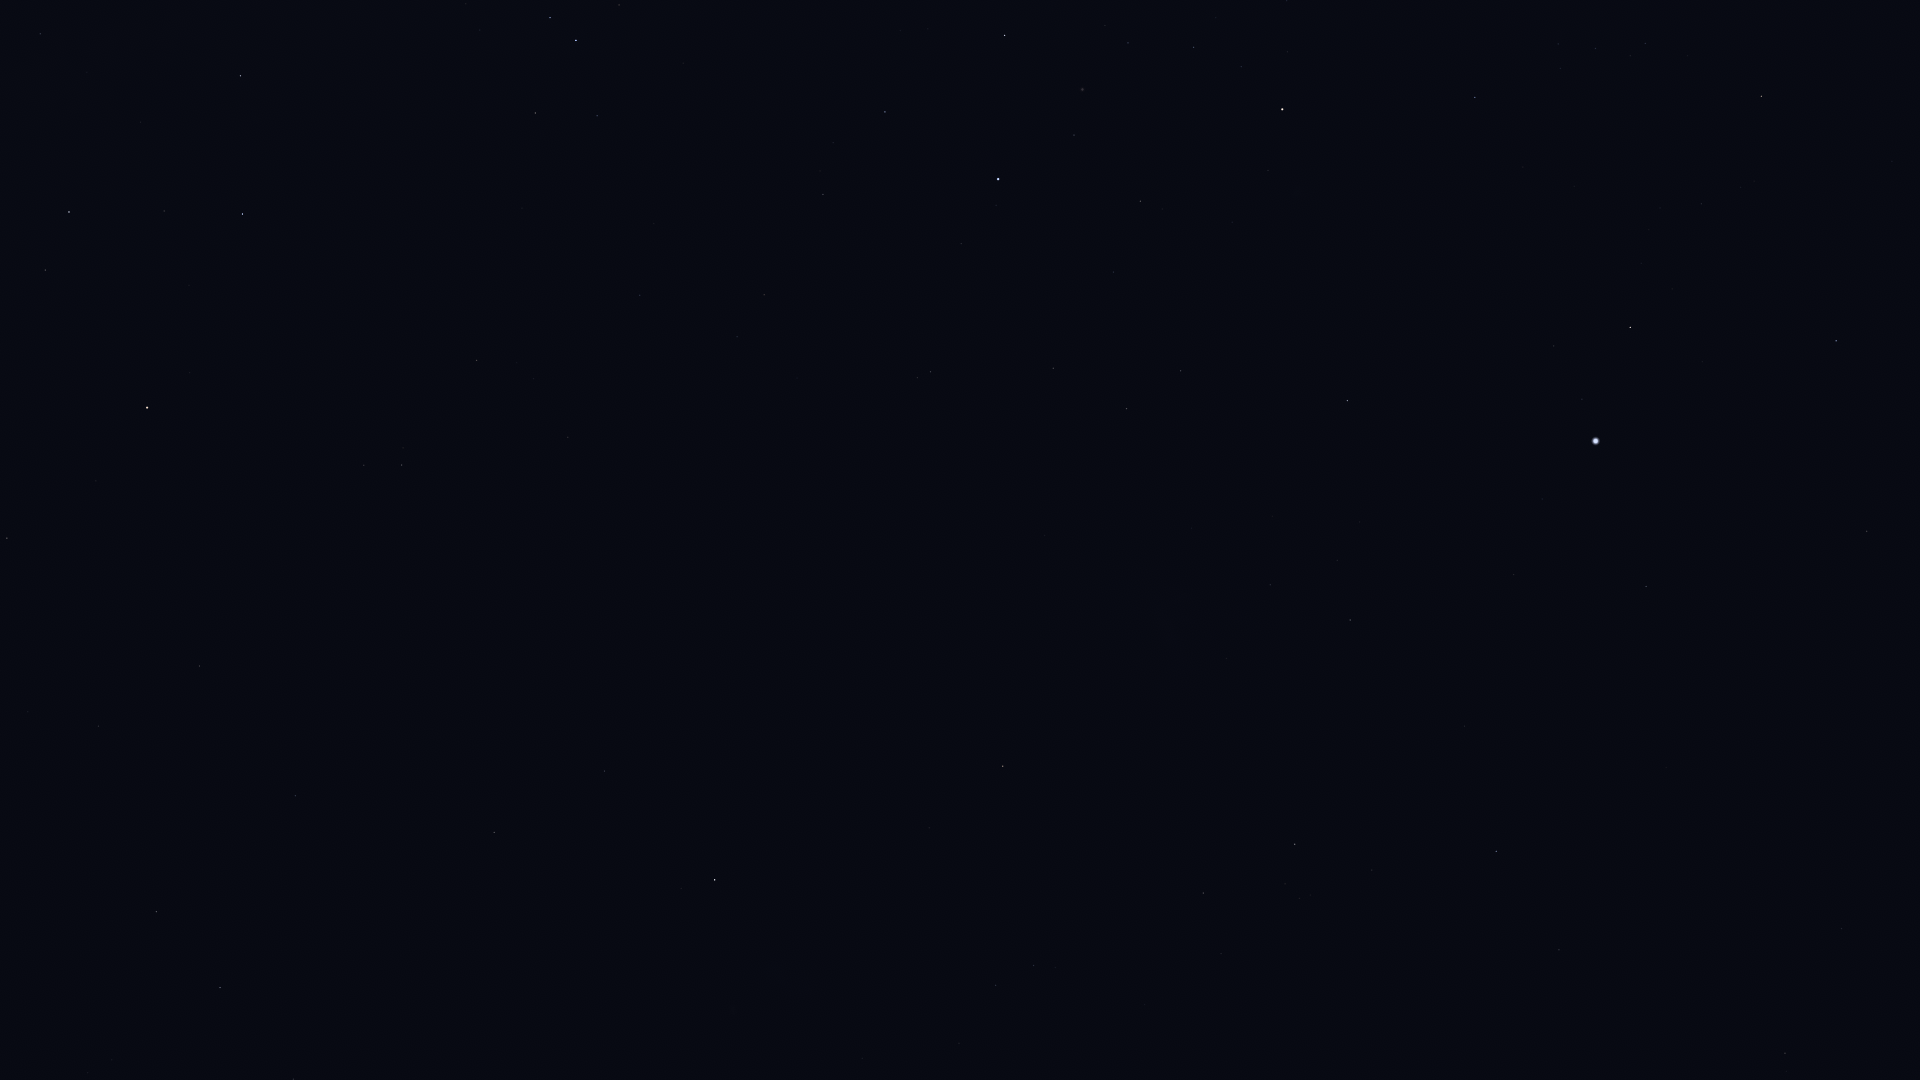

Values plotted in this chart, from the file beside it:
Star_ID, Name, X, Y
2021, HIP 2021, 715, 880
11001, HIP 11001, 996, 985
12394, HIP 12394, 1034, 966
14240, HIP 14240, 1238, 1067
17096, Tupi, 1459, 1064
17440, HIP 17440, 1203, 893
17678, HIP 17678, 1003, 766
18597, HIP 18597, 1299, 898
19747, HIP 19747, 1785, 1053
19780, HIP 19780, 1295, 844
19893, HIP 19893, 1559, 950
19921, HIP 19921, 1372, 870
21060, HIP 21060, 1746, 949
21281, HIP 21281, 1496, 851
21770, HIP 21770, 1841, 929
21949, HIP 21949, 1120, 704
25918, HIP 25918, 1005, 594
26069, HIP 26069, 1350, 620
26380, Bubup, 1071, 591
27100, HIP 27100, 1270, 585
27321, HIP 27321, 1646, 587
27530, HIP 27530, 1514, 575
27890, HIP 27890, 1337, 560
28328, HIP 28328, 1867, 531
30438, Canopus, 1596, 441
31685, HIP 31685, 1836, 341
31895, Nosaxa, 1693, 357
32607, HIP 32607, 1347, 401
32768, HIP 32768, 1630, 327
34481, HIP 34481, 1127, 409
35228, HIP 35228, 1181, 371
36377, HIP 36377, 1761, 96
37284, Ceibo, 928, 434
37504, HIP 37504, 1053, 368
38041, Tapecue, 1462, 144
39794, HIP 39794, 1113, 272
40702, HIP 40702, 931, 372
41037, Avior, 1282, 109
41312, HIP 41312, 1140, 201
42568, HIP 42568, 1241, 67
44382, HIP 44382, 1074, 135
45238, Miaplacidus, 998, 179
50099, HIP 50099, 885, 112
51839, HIP 51839, 764, 295
60000, HIP 60000, 640, 295
61199, HIP 61199, 597, 116
61585, HIP 61585, 576, 40
62322, HIP 62322, 550, 18
70638, HIP 70638, 568, 437
71680, Men, 1062, 649
71908, HIP 71908, 241, 76
72370, HIP 72370, 477, 360
74824, HIP 74824, 40, 34
74946, HIP 74946, 242, 214
75323, HIP 75323, 38, 59
76351, Karaka, 463, 421
77952, HIP 77952, 69, 212
81065, HIP 81065, 402, 465
81852, HIP 81852, 364, 465
82273, Atria, 147, 408
... 10 more rows
